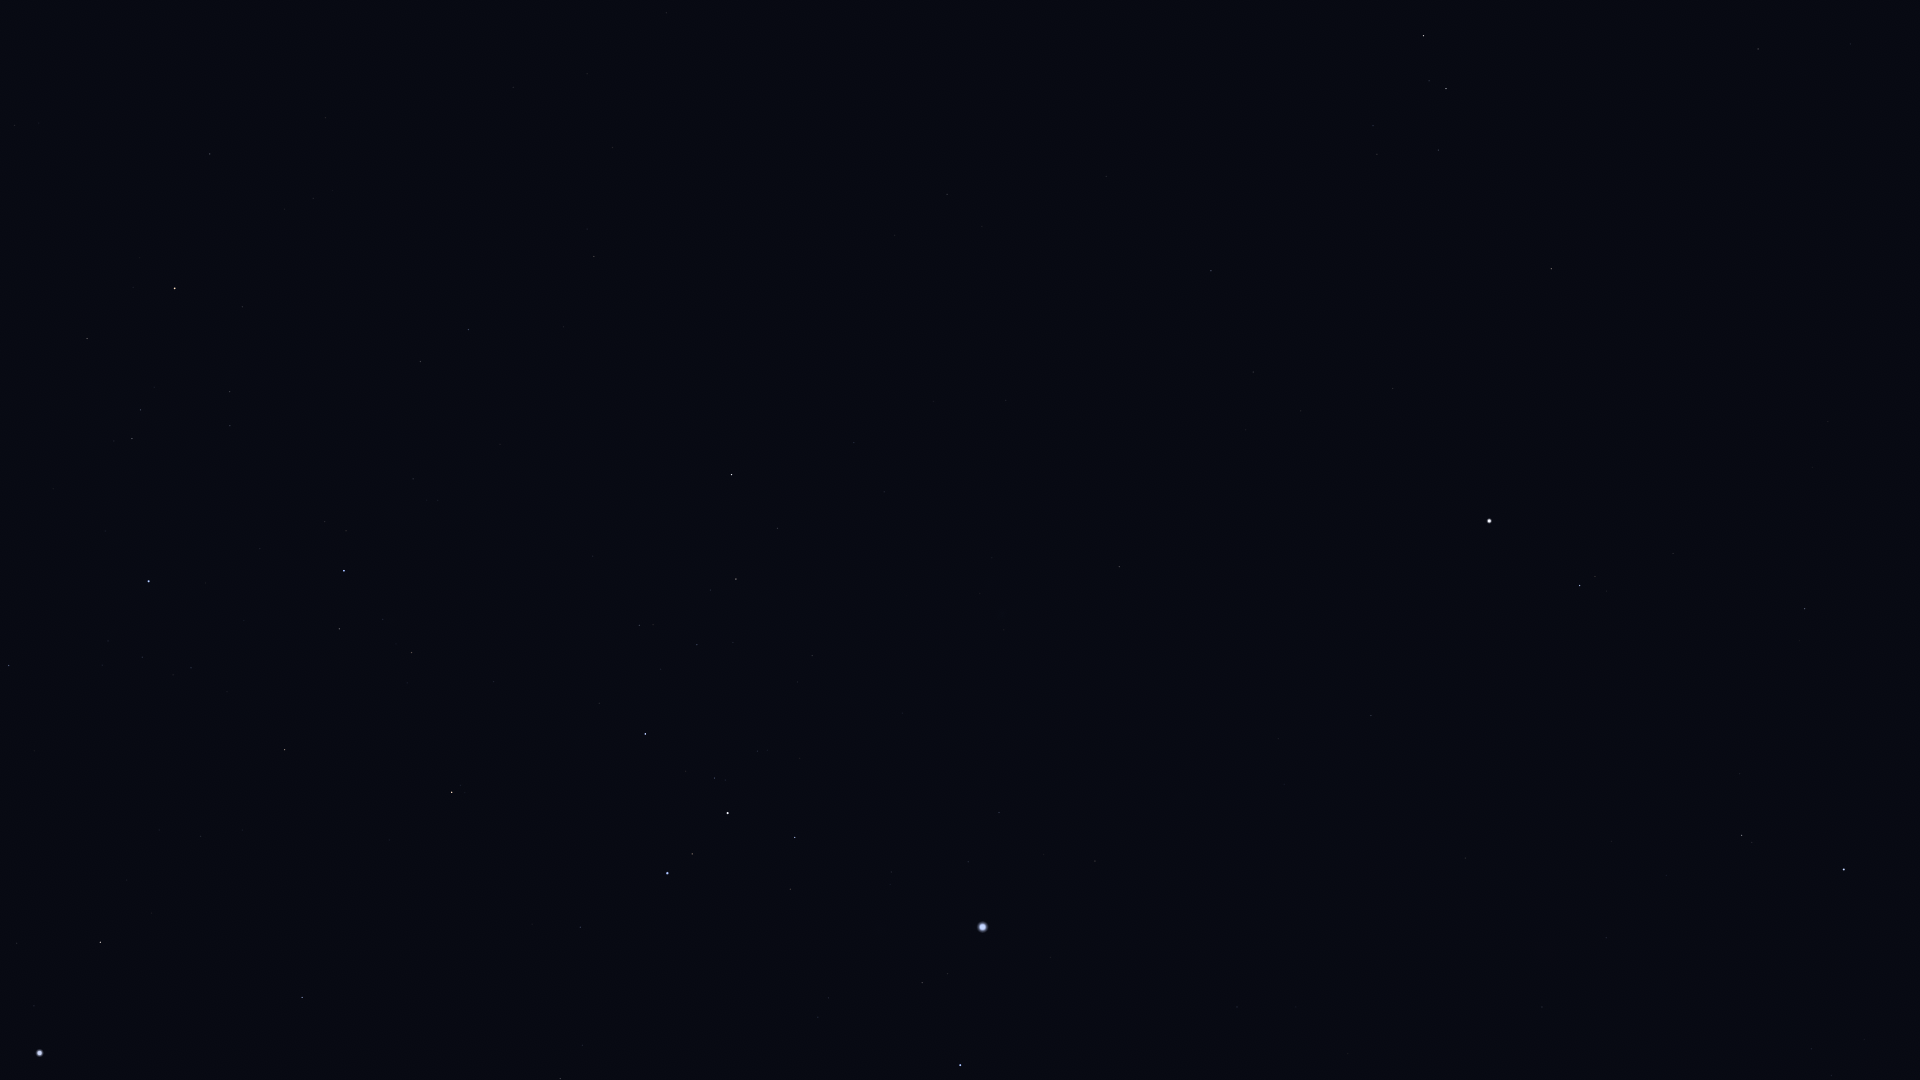

Source data for this figure (header and first rows):
Star_ID, Name, X, Y
29038, HIP 29038, 1831, 1076
29426, HIP 29426, 1811, 1049
29434, HIP 29434, 1864, 1040
30277, HIP 30277, 560, 1079
30324, Mirzam, 960, 1065
30419, HIP 30419, 1542, 1007
30438, Canopus, 40, 1053
30665, HIP 30665, 1766, 956
30867, HIP 30867, 1237, 1007
30905, Lusitânia, 1705, 948
31216, HIP 31216, 1606, 938
31416, HIP 31416, 828, 998
31592, HIP 31592, 922, 983
31681, HIP 31681, 1844, 870
31685, HIP 31685, 302, 998
31895, Nosaxa, 157, 986
31978, HIP 31978, 1666, 876
32349, Sirius, 983, 927
32362, HIP 32362, 1742, 836
32533, HIP 32533, 1612, 842
32759, HIP 32759, 580, 927
32768, HIP 32768, 100, 942
33160, HIP 33160, 1095, 861
33165, HIP 33165, 797, 888
33347, HIP 33347, 968, 862
33579, Adhara, 667, 873
33719, Citalá, 1258, 804
33856, Nganurganity, 692, 854
34045, Muliphein, 999, 813
34444, Wezen, 728, 813
34769, HIP 34769, 1371, 716
35037, HIP 35037, 714, 778
35264, HIP 35264, 452, 792
35350, HIP 35350, 1805, 609
35904, Aludra, 645, 734
36188, Gomeisa, 1580, 586
36377, HIP 36377, 285, 750
37279, Procyon, 1489, 521
37447, HIP 37447, 1119, 567
38146, HIP 38146, 735, 581
38170, Azmidi, 736, 579
39211, HIP 39211, 1301, 411
39429, Naos, 344, 571
39757, Tureis, 732, 475
39863, HIP 39863, 1253, 372
40167, Tegmine, 1778, 259
40526, Tarf, 1551, 269
42402, Minchir, 1377, 154
42446, Gakyid, 1625, 107
42515, HIP 42515, 420, 362
42556, Meleph, 1800, 71
42806, Asellus Borealis, 1850, 44
42828, HIP 42828, 468, 330
42911, Asellus Australis, 1758, 49
43109, Ashlesha, 1446, 89
43409, HIP 43409, 594, 257
44816, Suhail, 175, 289
46651, HIP 46651, 210, 154
47202, Kalausi, 127, 153
